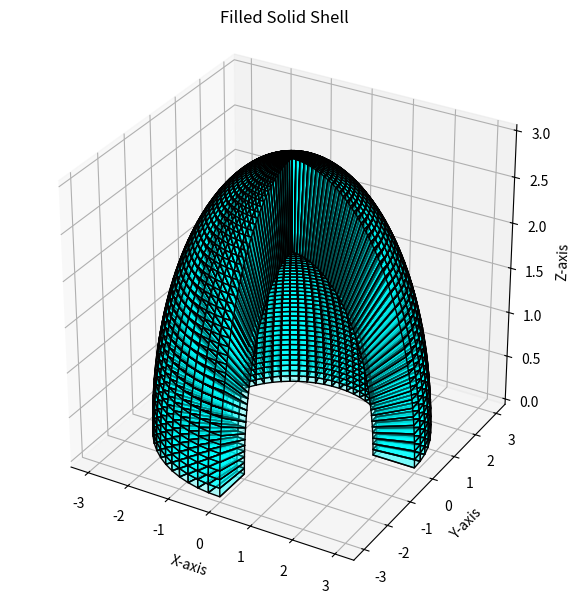

This chart was generated by the following Python code:
import numpy as np
import matplotlib.pyplot as plt
from mpl_toolkits.mplot3d.art3d import Poly3DCollection

# Define the spherical coordinate ranges
phi = np.linspace(0, np.pi/2, 50)  # Polar angle (ϕ)
theta = np.linspace(0, 3*np.pi/2, 50)  # Azimuthal angle (θ)
phi, theta = np.meshgrid(phi, theta)

# Cartesian coordinates for inner and outer surfaces
x_inner = 2 * np.sin(phi) * np.cos(theta)
y_inner = 2 * np.sin(phi) * np.sin(theta)
z_inner = 2 * np.cos(phi)

x_outer = 3 * np.sin(phi) * np.cos(theta)
y_outer = 3 * np.sin(phi) * np.sin(theta)
z_outer = 3 * np.cos(phi)

# Prepare vertices for the shell boundaries
vertices = []
for i in range(len(phi) - 1):
    for j in range(len(theta) - 1):
        # Inner surface vertices
        v1 = [x_inner[i, j], y_inner[i, j], z_inner[i, j]]
        v2 = [x_inner[i+1, j], y_inner[i+1, j], z_inner[i+1, j]]
        v3 = [x_inner[i+1, j+1], y_inner[i+1, j+1], z_inner[i+1, j+1]]
        v4 = [x_inner[i, j+1], y_inner[i, j+1], z_inner[i, j+1]]

        # Outer surface vertices
        v5 = [x_outer[i, j], y_outer[i, j], z_outer[i, j]]
        v6 = [x_outer[i+1, j], y_outer[i+1, j], z_outer[i+1, j]]
        v7 = [x_outer[i+1, j+1], y_outer[i+1, j+1], z_outer[i+1, j+1]]
        v8 = [x_outer[i, j+1], y_outer[i, j+1], z_outer[i, j+1]]

        # Faces connecting inner and outer surfaces
        vertices.extend([[v1, v2, v6, v5], [v2, v3, v7, v6], [v3, v4, v8, v7], [v4, v1, v5, v8]])

# Create the 3D plot
fig = plt.figure(figsize=(8, 6))
ax = fig.add_subplot(111, projection='3d')

# Add the filled shell
shell = Poly3DCollection(vertices, alpha=0.3, facecolors='cyan', edgecolors='k')
ax.add_collection3d(shell)

# Labels and aspect ratio
ax.set_xlabel('X-axis')
ax.set_ylabel('Y-axis')
ax.set_zlabel('Z-axis')
ax.set_title('Filled Solid Shell')
ax.set_box_aspect([1, 1, 1])  # Equal aspect ratio

plt.tight_layout()
plt.show()